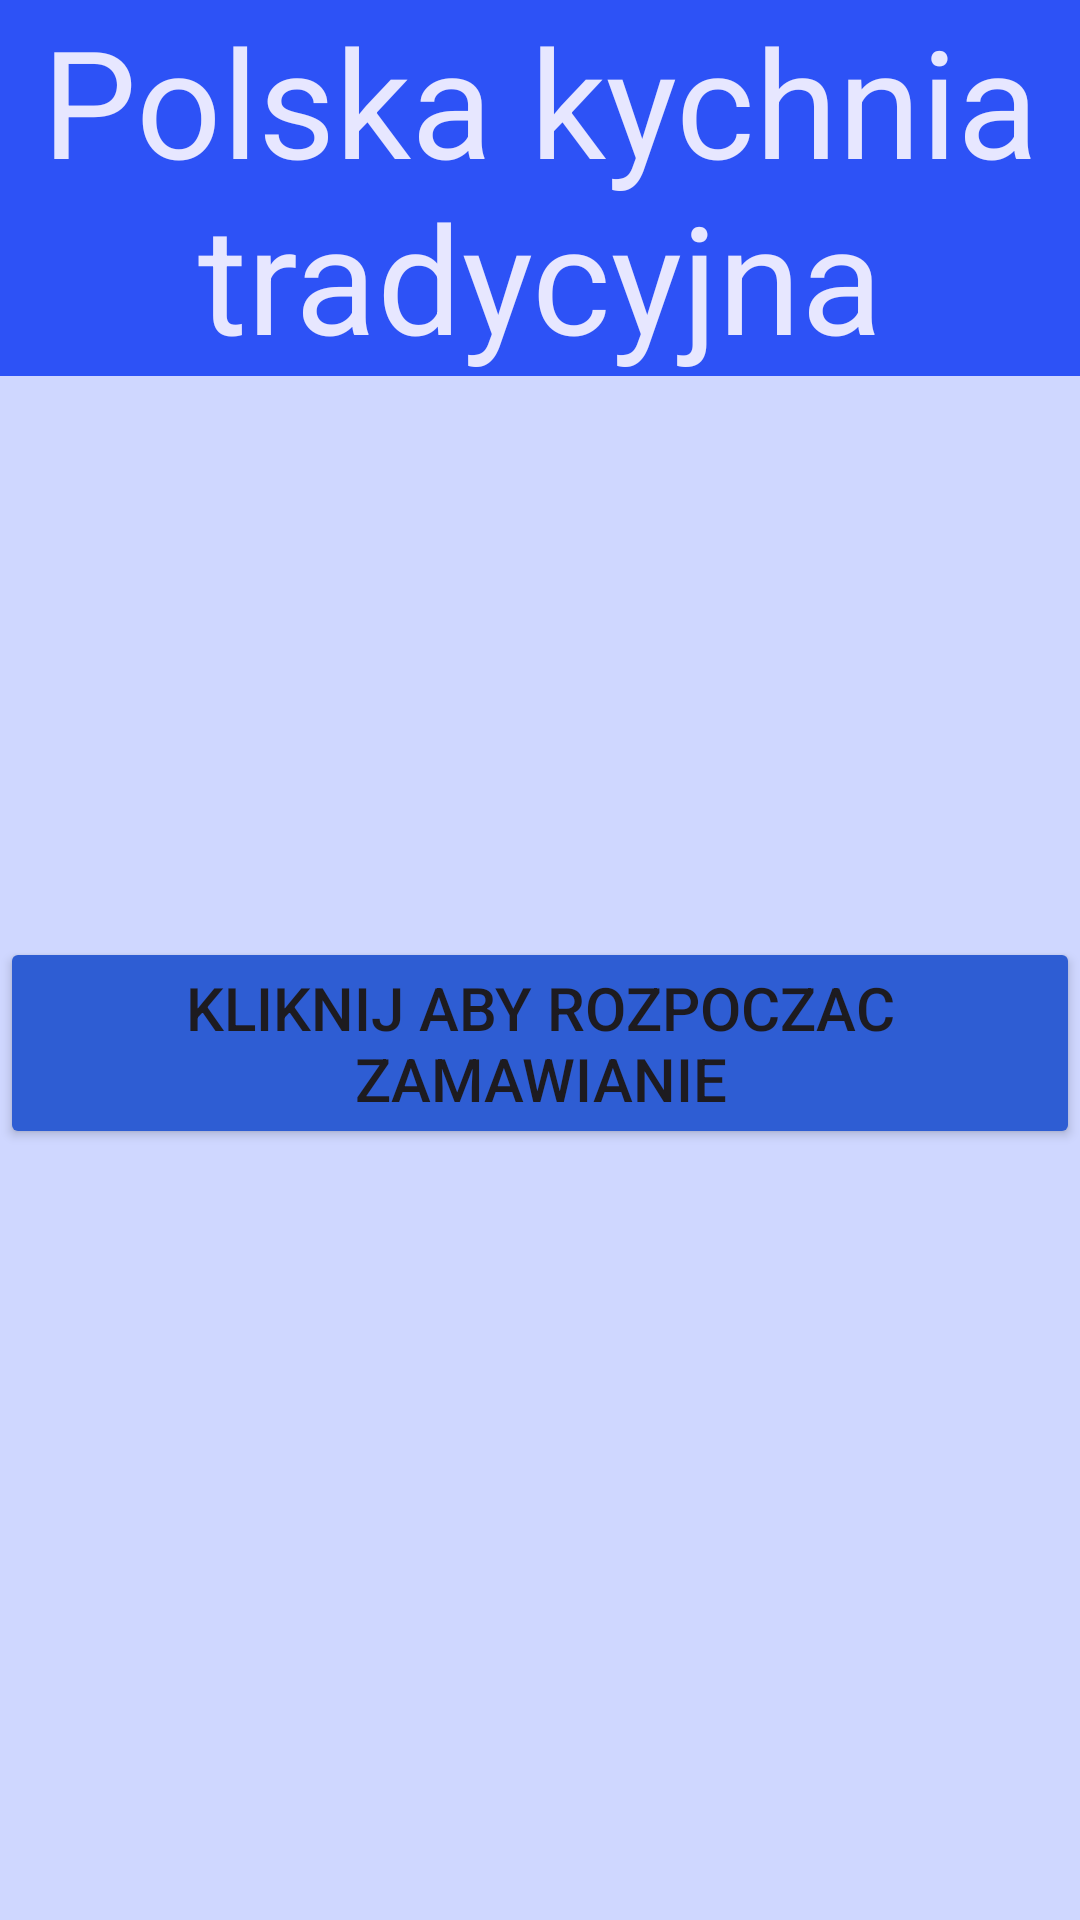

This screen was rendered from an Android layout file. Write that file and the resources it references.
<!-- AndroidManifest.xml: application theme Theme.Mobilne_kUCHNIA_tRADYCYJNA -->
<!-- res/layout/fragment_start.xml -->
<?xml version="1.0" encoding="utf-8"?>
<androidx.constraintlayout.widget.ConstraintLayout xmlns:android="http://schemas.android.com/apk/res/android"
    xmlns:app="http://schemas.android.com/apk/res-auto"
    xmlns:tools="http://schemas.android.com/tools"
    android:layout_width="match_parent"
    android:layout_height="match_parent"
    tools:context=".StartFragment"
    android:orientation="vertical"

    android:background="#CFD7FF"

    >

    <TextView
        android:id="@+id/textView"
        android:layout_width="match_parent"
        android:layout_height="wrap_content"
        android:layout_gravity="top"
        android:background="#2D52F6"
        android:gravity="center"
        android:text="Polska kychnia tradycyjna"
        android:textColor="#E7E7FF"
        android:textSize="50sp"
        app:layout_constraintBottom_toBottomOf="parent"
        app:layout_constraintTop_toTopOf="parent"
        app:layout_constraintVertical_bias="0.0"
        tools:layout_editor_absoluteX="-28dp" />

    <Button
        android:id="@+id/ButtonStart"
        android:layout_width="wrap_content"
        android:layout_height="wrap_content"
        android:layout_gravity="center_horizontal|center_vertical"
        android:text="Kliknij aby rozpoczac zamawianie"
        android:textSize="20sp"
        android:backgroundTint="#2E5DD3"
        app:layout_constraintBottom_toBottomOf="parent"
        app:layout_constraintEnd_toEndOf="parent"
        app:layout_constraintHorizontal_bias="0.496"
        app:layout_constraintStart_toStartOf="parent"
        app:layout_constraintTop_toBottomOf="@+id/textView"
        app:layout_constraintVertical_bias="0.421" />


</androidx.constraintlayout.widget.ConstraintLayout>
<!-- resources referenced by this layout -->
<resources>
  <style name="Theme.Mobilne_kUCHNIA_tRADYCYJNA" parent="Base.Theme.Mobilne_kUCHNIA_tRADYCYJNA" />
  <style name="Base.Theme.Mobilne_kUCHNIA_tRADYCYJNA" parent="Theme.Material3.DayNight.NoActionBar">
          
          
      </style>
</resources>
